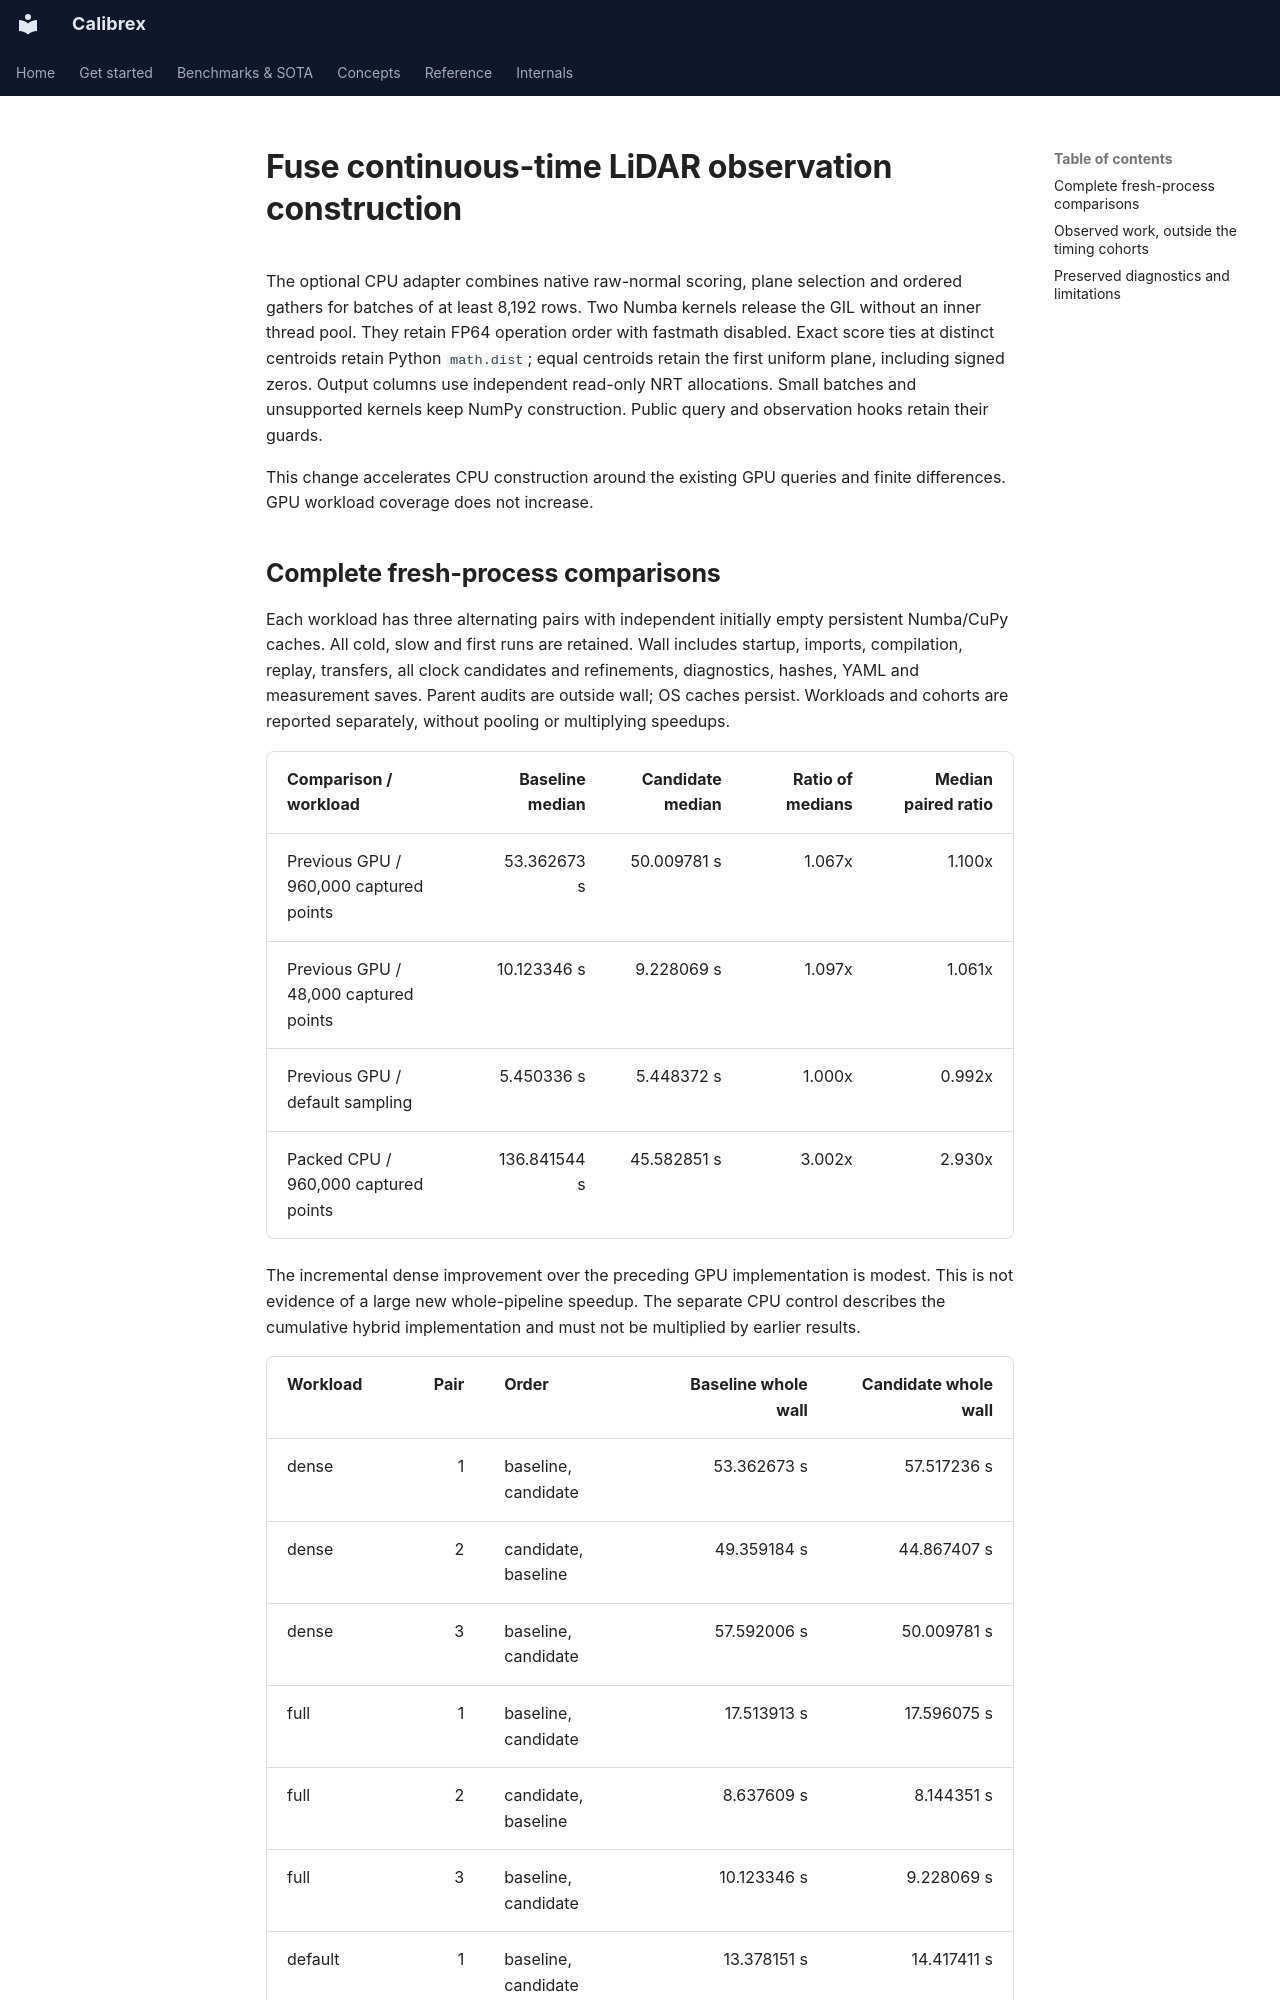

repository: rsasaki0109/Calibrex · page: assets/continuous_time_observation_packing/index.html · generator: mkdocs

# Fuse continuous-time LiDAR observation construction

The optional CPU adapter combines native raw-normal scoring, plane selection and
ordered gathers for batches of at least 8,192 rows. Two Numba kernels release the
GIL without an inner thread pool. They retain FP64 operation order with fastmath
disabled. Exact score ties at distinct centroids retain Python `math.dist`; equal
centroids retain the first uniform plane, including signed zeros. Output columns
use independent read-only NRT allocations. Small batches and unsupported kernels
keep NumPy construction. Public query and observation hooks retain their guards.

This change accelerates CPU construction around the existing GPU queries and
finite differences. GPU workload coverage does not increase.
